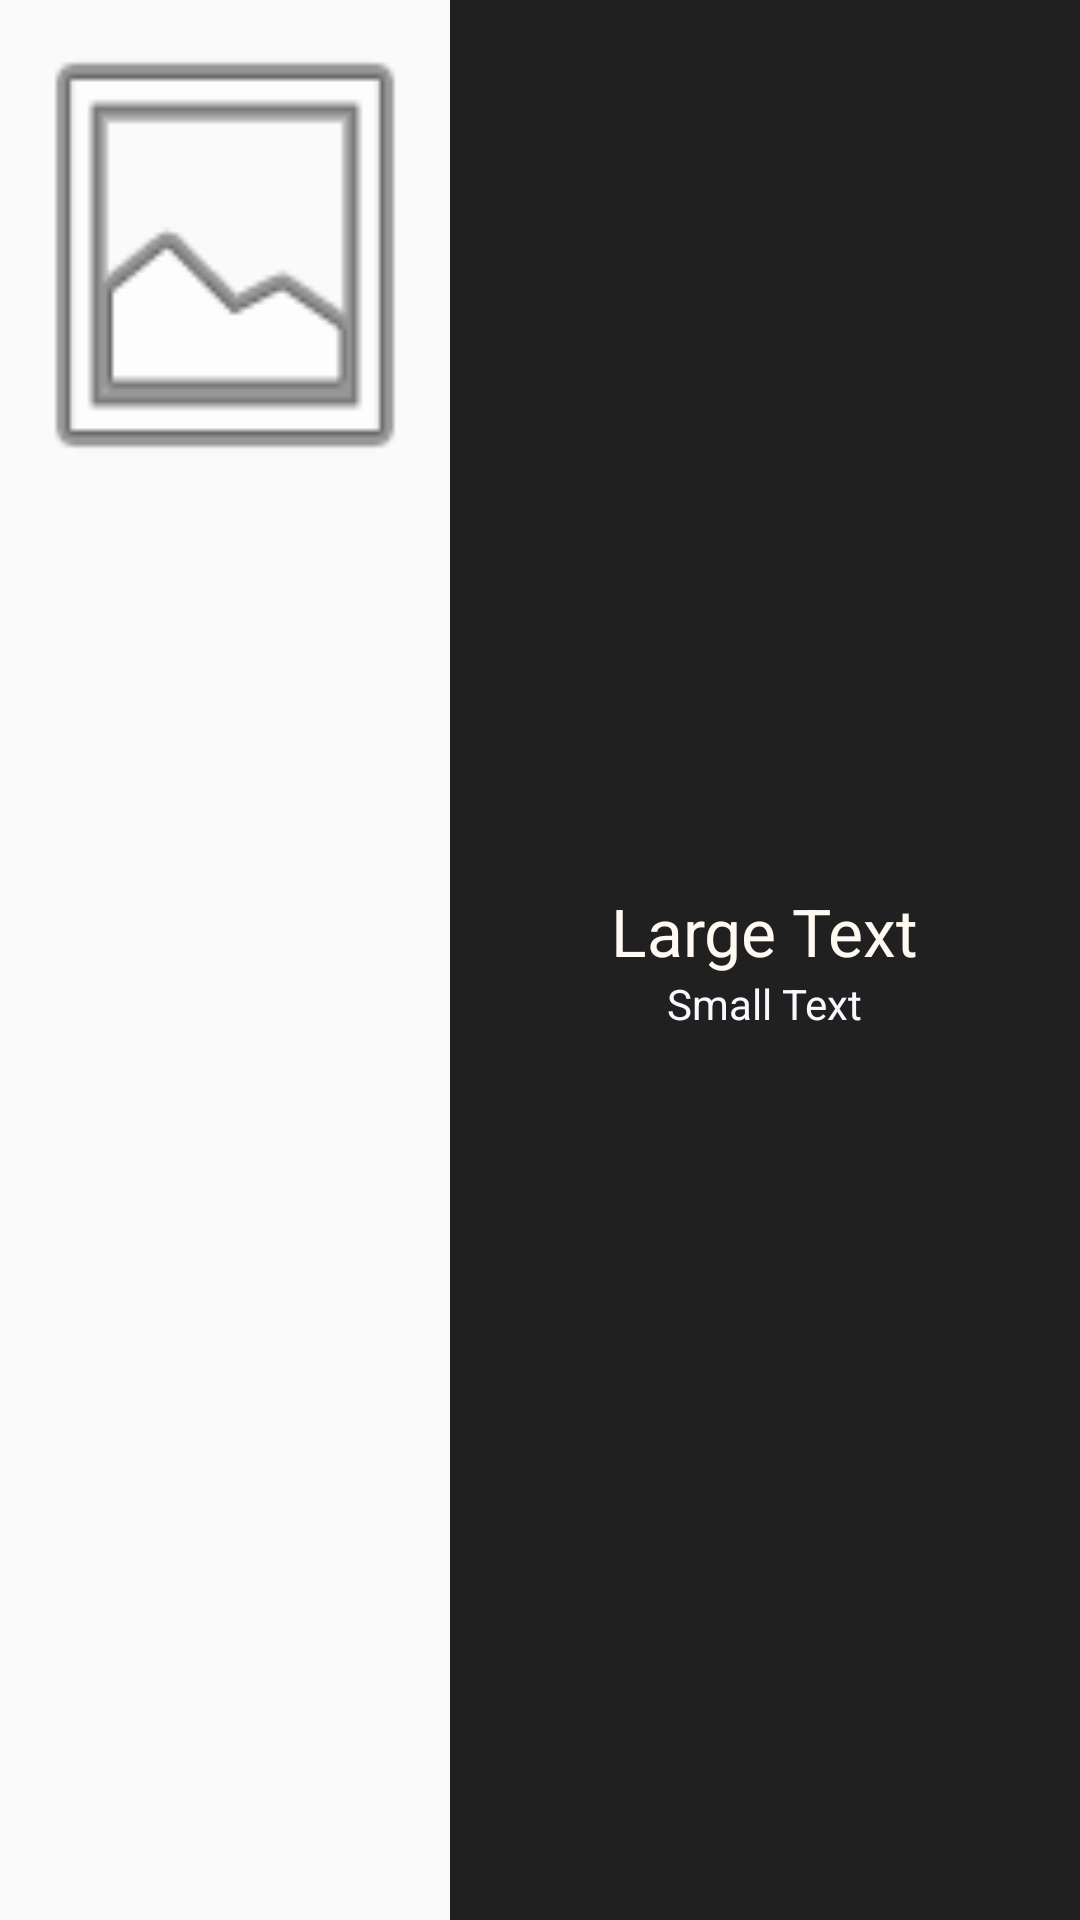

The Android layout XML behind this screen, and the referenced resources:
<!-- AndroidManifest.xml: application theme AppTheme -->
<!-- res/layout/activity_home_.xml -->
<LinearLayout xmlns:android="http://schemas.android.com/apk/res/android"
    android:layout_width="fill_parent"
    android:layout_height="wrap_content"
    android:orientation="horizontal">

    <ImageView
        android:id="@+id/imageView_imagen"
        android:layout_width="150dp"
        android:layout_height="170dp"
        android:adjustViewBounds="true"
        android:scaleType="fitXY"
        android:contentDescription="Descripción del contenido de la imagen"
        android:src="@android:drawable/ic_menu_gallery" />

    <LinearLayout
        android:layout_width="fill_parent"
        android:layout_height="match_parent"
        android:gravity="center"
        android:orientation="vertical"
        android:background="#ff202020">

        <TextView
            android:id="@+id/textView_superior"
            android:layout_width="wrap_content"
            android:layout_height="wrap_content"
            android:text="Large Text"
            android:textAppearance="?android:attr/textAppearanceLarge"
            android:textColor="#fffffaf1" />

        <TextView
            android:id="@+id/textView_inferior"
            android:layout_width="wrap_content"
            android:layout_height="wrap_content"
            android:text="Small Text"
            android:textAppearance="?android:attr/textAppearanceSmall"
            android:textColor="#fff8f9ff" />

    </LinearLayout>

</LinearLayout>
<!-- resources referenced by this layout -->
<resources>
  <style name="AppTheme" parent="Theme.AppCompat.Light.DarkActionBar">
          
      </style>
</resources>
